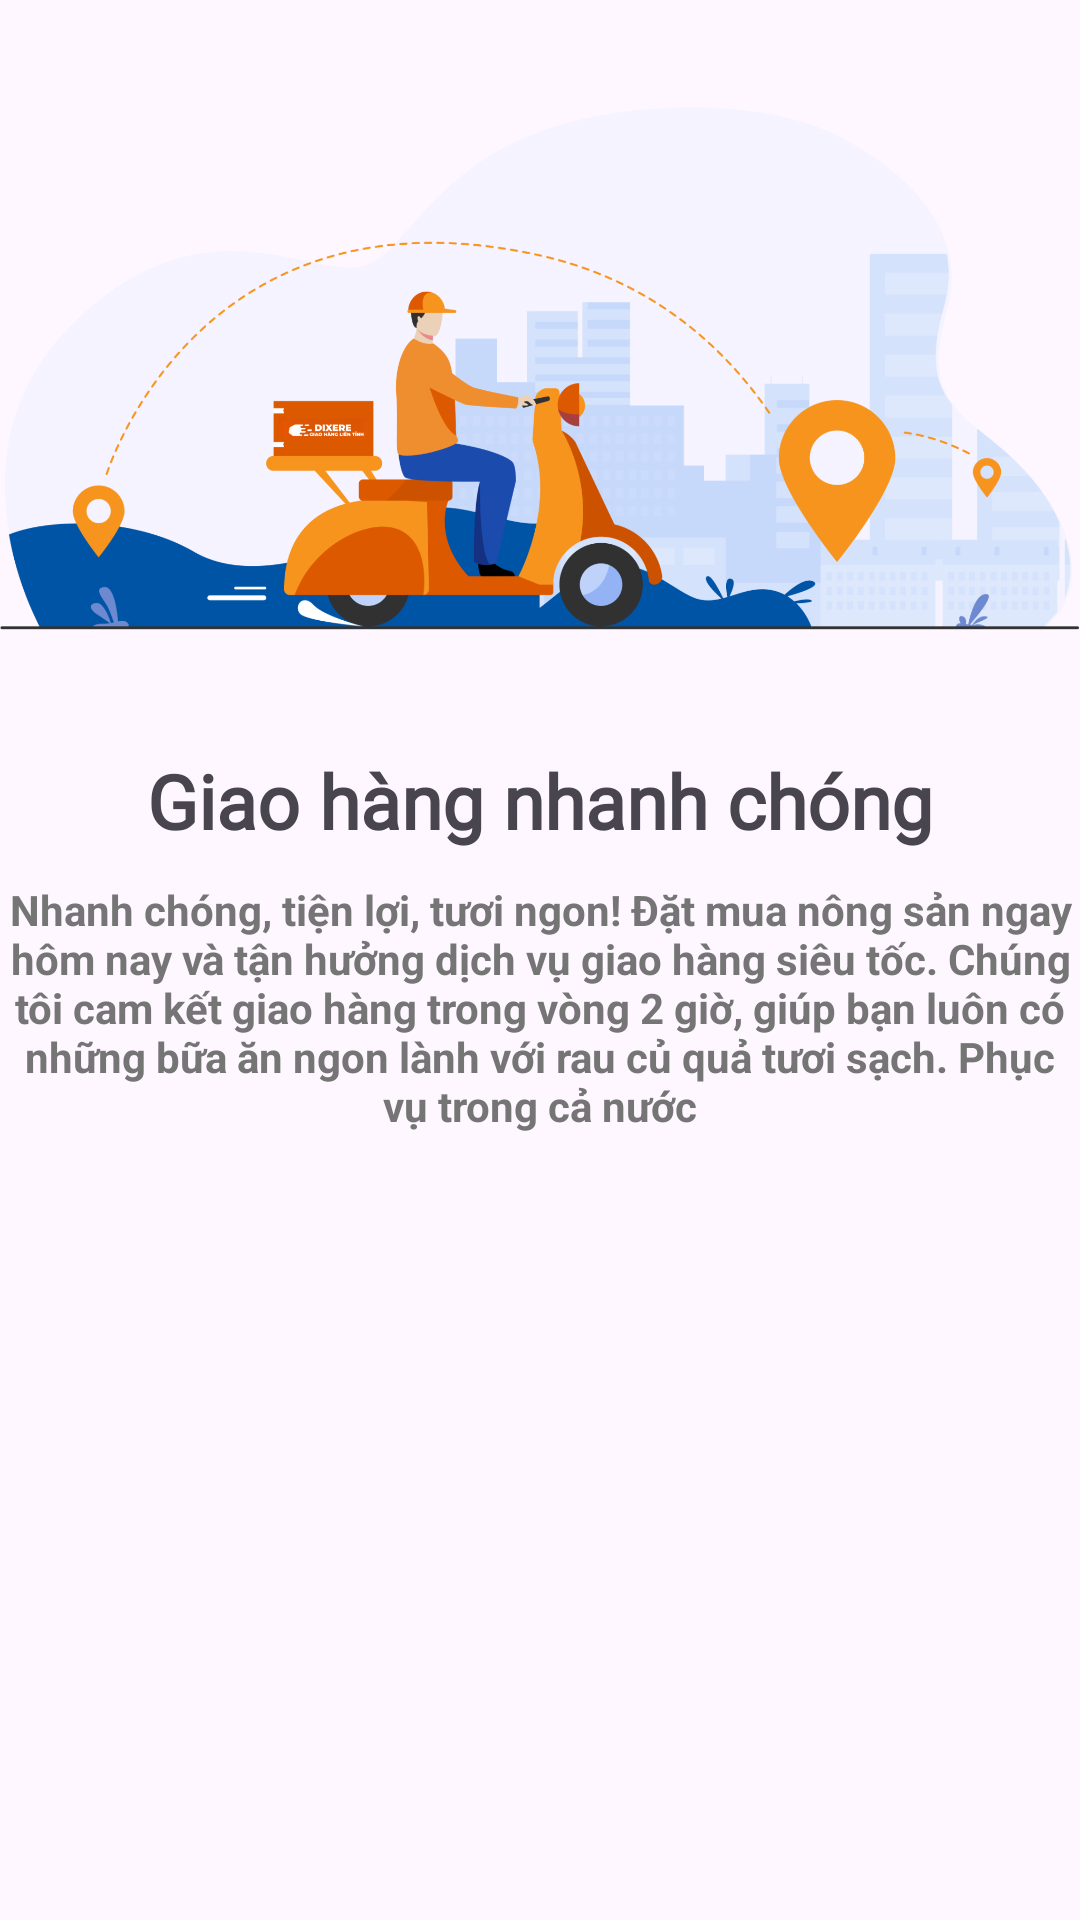

This screen was rendered from an Android layout file. Write that file and the resources it references.
<!-- AndroidManifest.xml: application theme Theme.AgriculturalTrade -->
<!-- res/layout/sliding_layout.xml -->
<?xml version="1.0" encoding="utf-8"?>
<androidx.constraintlayout.widget.ConstraintLayout xmlns:android="http://schemas.android.com/apk/res/android"
    xmlns:app="http://schemas.android.com/apk/res-auto"
    android:layout_width="match_parent"
    android:layout_height="match_parent">


    <ImageView
        android:id="@+id/slider_img"
        android:layout_width="0dp"
        android:layout_height="250dp"
        app:layout_constraintEnd_toEndOf="parent"
        app:layout_constraintHorizontal_bias="0.0"
        app:layout_constraintStart_toStartOf="parent"
        app:layout_constraintTop_toTopOf="parent"
        app:srcCompat="@drawable/onboarding1" />

    <TextView
        android:id="@+id/heading"
        android:layout_width="wrap_content"
        android:layout_height="wrap_content"
        android:fontFamily="@font/aclonica"
        android:text="@string/first_slide"
        android:textAlignment="center"
        android:textSize="25sp"
        android:textStyle="bold"
        app:layout_constraintEnd_toEndOf="parent"
        app:layout_constraintStart_toStartOf="parent"
        app:layout_constraintTop_toBottomOf="@+id/slider_img" />

    <TextView
        android:id="@+id/description"
        android:layout_width="wrap_content"
        android:layout_height="wrap_content"
        android:layout_marginTop="10dp"
        android:text="@string/description1"
        android:textAlignment="center"
        android:textColor="@color/secondary_text"
        android:textStyle="bold"
        app:layout_constraintEnd_toEndOf="parent"
        app:layout_constraintStart_toStartOf="parent"
        app:layout_constraintTop_toBottomOf="@+id/heading" />

</androidx.constraintlayout.widget.ConstraintLayout>
<!-- resources referenced by this layout -->
<resources>
  <color name="secondary_text">#757575</color>
  <!-- drawable onboarding1: png bitmap (drawable, 199074 bytes) -->
  <string name="description1">Nhanh chóng, tiện lợi, tươi ngon! Đặt mua nông sản ngay hôm nay và tận hưởng dịch vụ giao hàng siêu tốc. Chúng tôi cam kết giao hàng trong vòng 2 giờ, giúp bạn luôn có những bữa ăn ngon lành với rau củ quả tươi sạch. Phục vụ trong cả nước</string>
  <string name="first_slide">Giao hàng nhanh chóng</string>
  <style name="Theme.AgriculturalTrade" parent="Base.Theme.AgriculturalTrade" />
  <style name="Base.Theme.AgriculturalTrade" parent="Theme.Material3.DayNight.NoActionBar">
          
          
      </style>
</resources>
